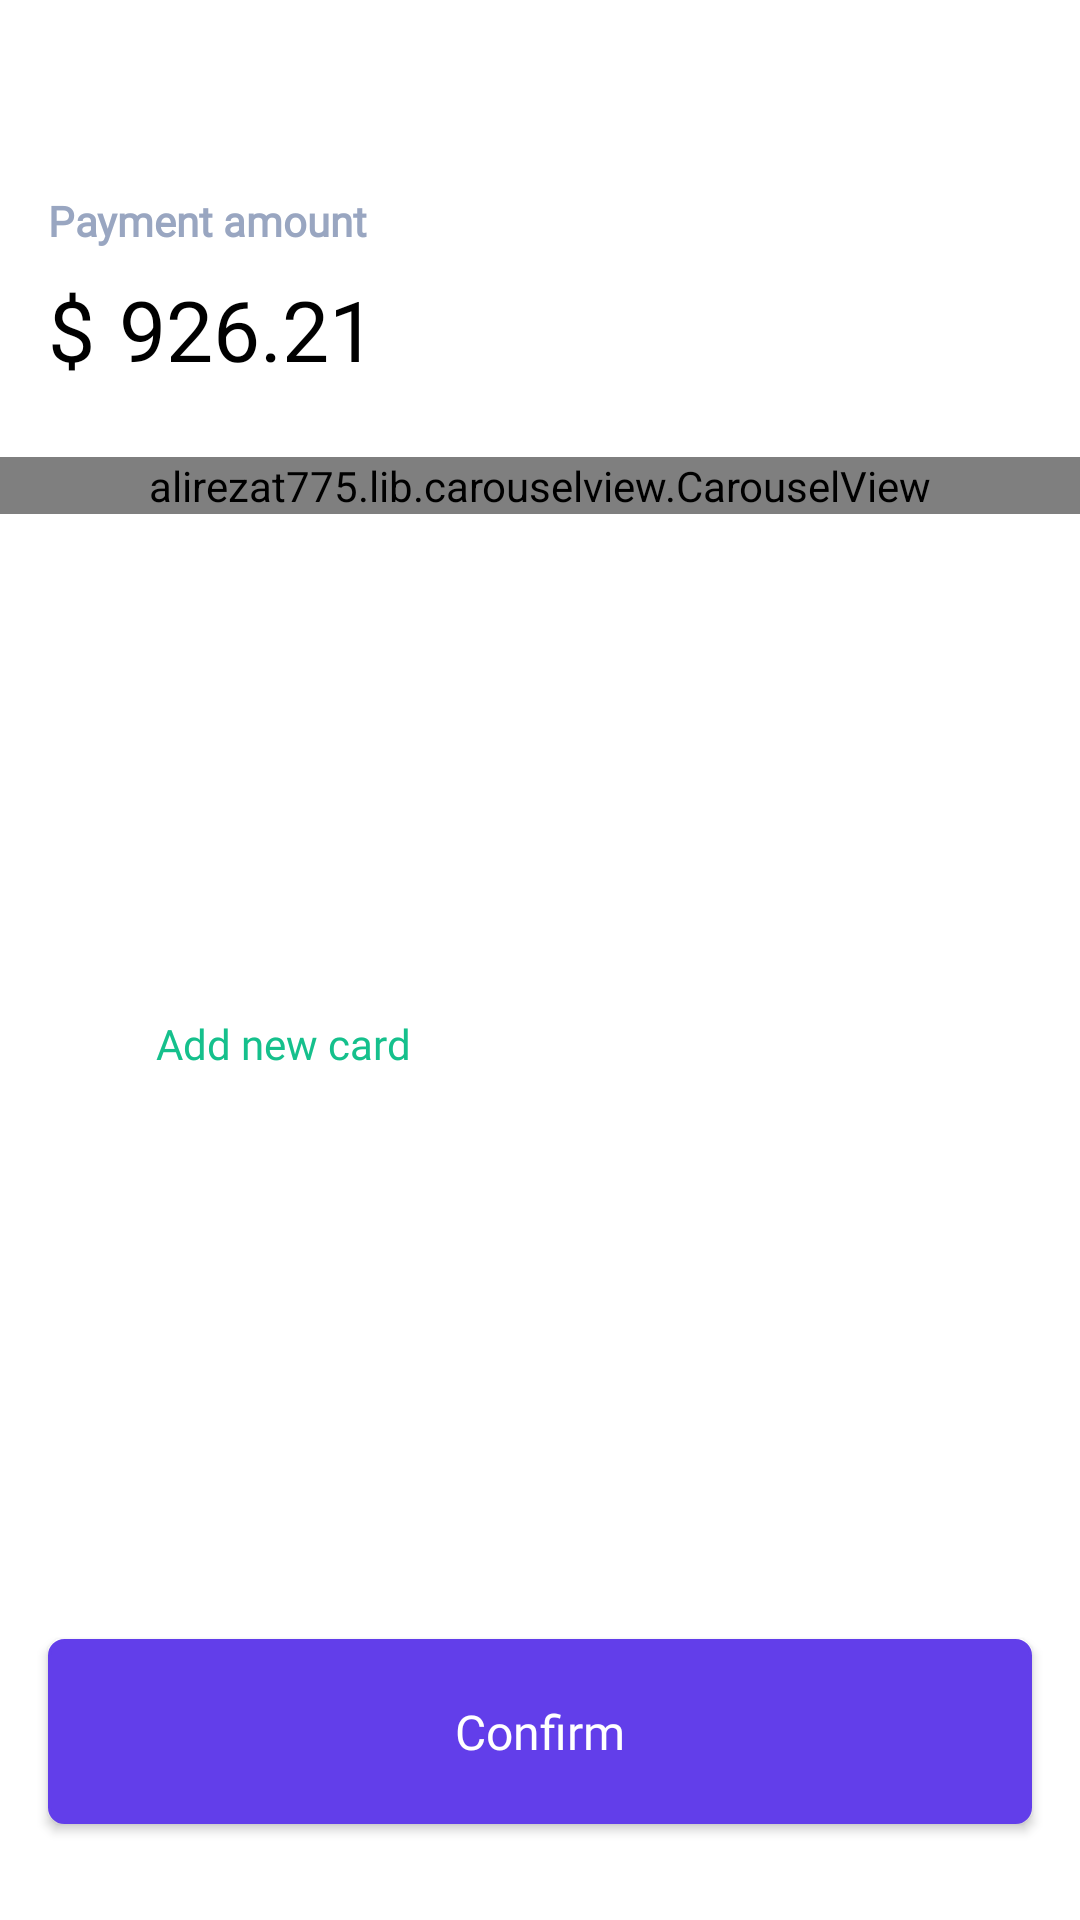

Reconstruct the res/layout file that produces this screen, plus the resources it refers to.
<!-- AndroidManifest.xml: application theme Theme.TheMovieBookingApp -->
<!-- res/layout/activity_payment_card.xml -->
<?xml version="1.0" encoding="utf-8"?>
<androidx.coordinatorlayout.widget.CoordinatorLayout xmlns:android="http://schemas.android.com/apk/res/android"
    xmlns:app="http://schemas.android.com/apk/res-auto"
    xmlns:tools="http://schemas.android.com/tools"
    android:layout_width="match_parent"
    android:layout_height="match_parent"
    tools:context=".activities.PaymentCardActivity">

    <com.google.android.material.appbar.AppBarLayout
        android:id="@+id/appBarLayout"
        android:layout_width="match_parent"
        android:layout_height="?attr/actionBarSize"
        android:background="@color/white"
        app:elevation="0dp">

        <com.google.android.material.appbar.MaterialToolbar
            android:id="@+id/toolBarPaymentCardScreen"
            android:layout_width="match_parent"
            android:layout_height="match_parent"
            app:titleTextColor="@color/white" />
    </com.google.android.material.appbar.AppBarLayout>

    <RelativeLayout
        android:layout_width="match_parent"
        android:layout_height="match_parent"
        app:layout_behavior="com.google.android.material.appbar.AppBarLayout$ScrollingViewBehavior">

        <androidx.appcompat.widget.AppCompatTextView
            android:id="@+id/tvPaymentAmount"
            android:layout_width="wrap_content"
            android:layout_height="wrap_content"
            android:layout_marginStart="@dimen/margin_medium_2"
            android:layout_marginTop="@dimen/margin_medium"
            android:fontFamily="@font/gotham_light"
            android:text="@string/lbl_payment_amount"
            android:textColor="@color/colorPrimaryTextLight"
            android:textStyle="bold" />

        <androidx.appcompat.widget.AppCompatTextView
            android:id="@+id/tvDollarSign"
            android:layout_width="wrap_content"
            android:layout_height="wrap_content"
            android:layout_below="@id/tvPaymentAmount"
            android:layout_marginStart="@dimen/margin_medium_2"
            android:layout_marginTop="@dimen/margin_medium"
            android:fontFamily="@font/gotham_medium"
            android:text="$"
            android:textColor="@color/black"
            android:textSize="28sp" />

        <androidx.appcompat.widget.AppCompatTextView
            android:id="@+id/tvPaymentCashAmount"
            android:layout_width="wrap_content"
            android:layout_height="wrap_content"
            android:layout_below="@id/tvPaymentAmount"
            android:layout_alignTop="@id/tvDollarSign"
            android:layout_marginStart="@dimen/margin_medium"
            android:layout_toEndOf="@id/tvDollarSign"
            android:fontFamily="@font/gotham_medium"
            android:text="@string/lbl_payment_amount_cash"
            android:textColor="@color/black"
            android:textSize="28sp" />

        <alirezat775.lib.carouselview.CarouselView
            android:id="@+id/carouselView"
            android:layout_width="match_parent"
            android:layout_height="wrap_content"
            android:layout_below="@id/tvDollarSign"
            android:layout_marginTop="@dimen/margin_large"/>

        <LinearLayout
            android:id="@+id/btnAddCard"
            android:layout_width="wrap_content"
            android:layout_height="wrap_content"
            android:layout_centerVertical="true"
            android:layout_marginTop="@dimen/margin_large">

            <androidx.appcompat.widget.AppCompatImageView
                android:id="@+id/ivAdd"
                android:layout_width="@dimen/margin_large"
                android:layout_height="@dimen/margin_large"
                android:layout_marginStart="@dimen/margin_medium_2"
                android:src="@drawable/ic_baseline_add_circle_white_24dp"
                app:tint="@color/colorAccent" />

            <androidx.appcompat.widget.AppCompatTextView
                android:id="@+id/tvAddCard"
                android:layout_width="wrap_content"
                android:layout_height="wrap_content"
                android:layout_gravity="center_vertical"
                android:layout_marginStart="@dimen/margin_card_medium_2"
                android:fontFamily="@font/gotham_medium"
                android:text="Add new card"
                android:textColor="@color/colorAccent"/>
        </LinearLayout>

        <androidx.appcompat.widget.AppCompatButton
            android:id="@+id/btnConfirmCard"
            android:layout_width="match_parent"
            android:layout_height="wrap_content"
            android:layout_alignParentBottom="true"
            android:layout_marginStart="@dimen/margin_medium_2"
            android:layout_marginEnd="@dimen/margin_medium_2"
            android:layout_marginBottom="@dimen/margin_xlarge"
            android:background="@drawable/valid_button_background"
            android:fontFamily="@font/gotham_medium"
            android:paddingTop="@dimen/margin_medium_3"
            android:paddingBottom="@dimen/margin_medium_3"
            android:shadowColor="@null"
            android:text="Confirm"
            android:textAllCaps="false"
            android:textColor="@color/white"
            android:textSize="@dimen/text_regular_2x" />
    </RelativeLayout>

</androidx.coordinatorlayout.widget.CoordinatorLayout>
<!-- resources referenced by this layout -->
<resources>
  <color name="black">#FF000000</color>
  <color name="colorAccent">#FF15C08C</color>
  <color name="colorPrimaryTextLight">#FF99A6C1</color>
  <color name="white">#FFFFFFFF</color>
  <dimen name="margin_card_medium_2">12dp</dimen>
  <dimen name="margin_large">24dp</dimen>
  <dimen name="margin_medium">8dp</dimen>
  <dimen name="margin_medium_2">16dp</dimen>
  <dimen name="margin_medium_3">20dp</dimen>
  <dimen name="margin_xlarge">32dp</dimen>
  <dimen name="text_regular_2x">16sp</dimen>
  <!-- drawable valid_button_background (drawable) -->
  <?xml version="1.0" encoding="utf-8"?>
  <shape xmlns:android="http://schemas.android.com/apk/res/android">
  
      <solid android:color="@color/colorPrimary" />
  
      <stroke
          android:width="1dp"
          android:color="@color/colorPrimary" />
  
      <corners android:radius="5dp" />
  </shape>
  <string name="lbl_payment_amount">Payment amount</string>
  <string name="lbl_payment_amount_cash">926.21</string>
  <style name="Theme.TheMovieBookingApp" parent="Theme.MaterialComponents.DayNight.NoActionBar">
          
          <item name="colorPrimary">@color/colorPrimary</item>
          <item name="colorAccent">@color/colorAccent</item>
          
          <item name="android:statusBarColor" tools:targetApi="l">@color/white</item>
          <item name="android:windowLightStatusBar" tools:targetApi="m">true</item>
  
      </style>
  <color name="colorPrimary">#FF623EEA</color>
</resources>
